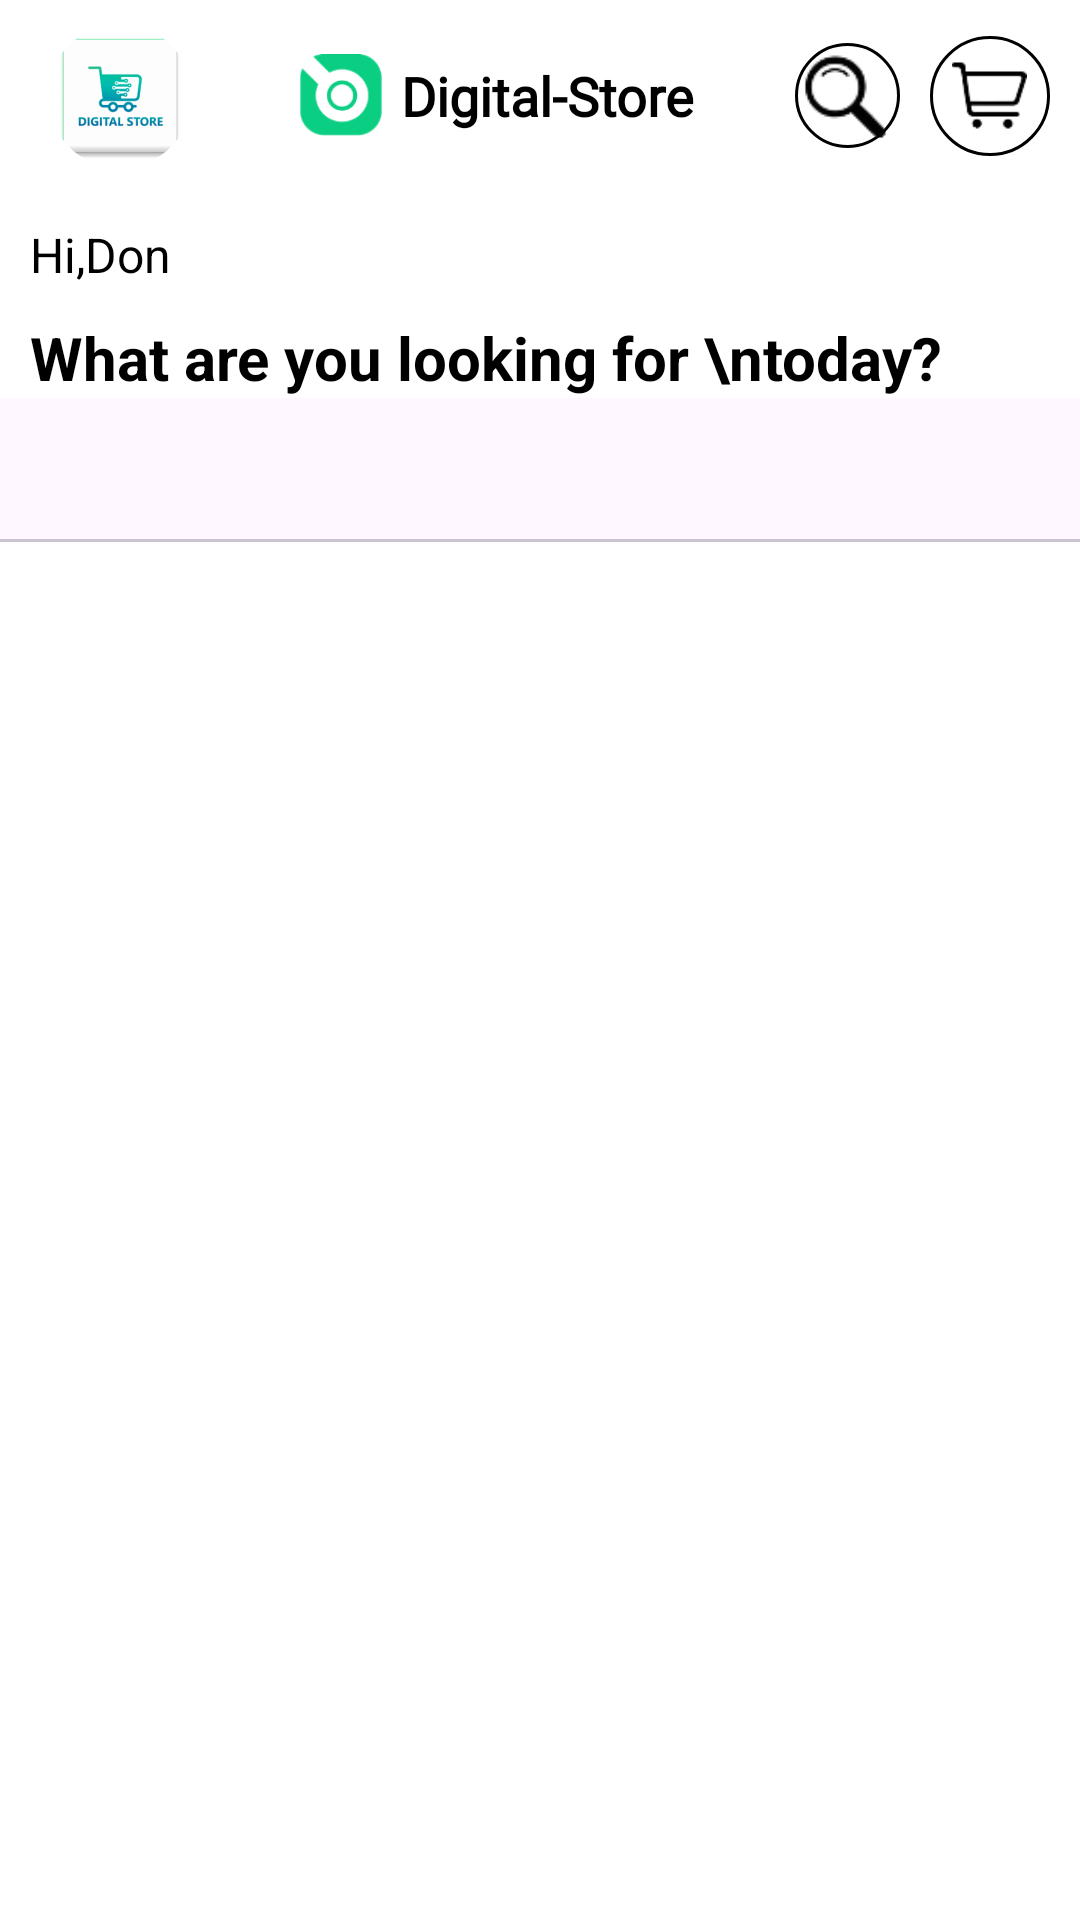

Reconstruct the res/layout file that produces this screen, plus the resources it refers to.
<!-- AndroidManifest.xml: application theme Theme.DigitalStore -->
<!-- res/layout/fragment_store.xml -->
<?xml version="1.0" encoding="utf-8"?>
<LinearLayout xmlns:android="http://schemas.android.com/apk/res/android"
    xmlns:tools="http://schemas.android.com/tools"
    android:layout_width="match_parent"
    android:layout_height="match_parent"
    android:orientation="vertical"
    android:background="@color/white"
    xmlns:app="http://schemas.android.com/apk/res-auto"
    tools:context=".Fragments.Main.Store">
    <com.google.android.material.appbar.AppBarLayout
        android:layout_width="match_parent"
        android:layout_height="wrap_content">

        <androidx.appcompat.widget.Toolbar
            android:layout_width="match_parent"
            android:layout_height="?attr/actionBarSize"
            android:background="@color/white">

            <com.google.android.material.imageview.ShapeableImageView
                android:id="@+id/ivProfile_store"
                android:layout_width="wrap_content"
                android:layout_height="wrap_content"
                android:adjustViewBounds="true"
                android:scaleType="centerCrop"
                android:layout_margin="5dp"
                android:src="@mipmap/ic_launcher"
                app:shapeAppearanceOverlay="@style/circle_profile" />

            <ImageView
                android:layout_width="30dp"
                android:layout_height="30dp"
                android:layout_gravity="center"
                android:layout_marginRight="5dp"
                android:src="@drawable/pic_splash_logo" />

            <TextView
                android:layout_width="wrap_content"
                android:layout_height="wrap_content"
                android:layout_gravity="center"
                android:layout_marginRight="30dp"
                android:fontFamily="@font/amidonegrotesk"
                android:text="Digital-Store"
                android:textColor="@color/black"
                android:textSize="18sp"
                android:textStyle="bold" />

            <LinearLayout
                android:id="@+id/llCart_store"
                android:layout_width="40dp"
                android:layout_height="40dp"
                android:layout_gravity="end"
                android:gravity="center"
                android:layout_marginEnd="10dp"
                android:background="@drawable/bg_whitebg_button">
                <ImageView
                    android:layout_width="25dp"
                    android:layout_height="25dp"
                    android:src="@drawable/pic_store"/>
            </LinearLayout>

            <ImageView
                android:id="@+id/ivSearch_store"
                android:layout_width="35dp"
                android:layout_height="35dp"
                android:layout_gravity="end"
                android:layout_marginRight="10dp"
                android:src="@drawable/pic_search"
                android:background="@drawable/bg_whitebg_button"/>
        </androidx.appcompat.widget.Toolbar>
    </com.google.android.material.appbar.AppBarLayout>

    <TextView
        android:layout_width="wrap_content"
        android:layout_height="wrap_content"
        android:layout_marginLeft="10dp"
        android:layout_marginTop="10dp"
        android:text="Hi,Don"
        android:textColor="@color/black"
        android:textSize="16sp" />

    <TextView
        android:layout_width="wrap_content"
        android:layout_height="wrap_content"
        android:layout_marginLeft="10dp"
        android:layout_marginTop="10dp"
        android:text="What are you looking for \ntoday?"
        android:textColor="@color/black"
        android:textSize="20sp"
        android:textStyle="bold" />

    <com.google.android.material.tabs.TabLayout
        android:id="@+id/tlTabLayout_store"
        android:layout_width="match_parent"
        android:layout_height="wrap_content"
        app:tabBackground="@color/white"
        app:tabMode="scrollable"
        app:tabTextColor="@color/black" />

    <androidx.viewpager.widget.ViewPager
        android:id="@+id/vpViewPager_store"
        android:layout_width="match_parent"
        android:layout_height="match_parent" />
</LinearLayout>
<!-- resources referenced by this layout -->
<resources>
  <color name="black">#FF000000</color>
  <color name="white">#FFFFFFFF</color>
  <!-- drawable bg_whitebg_button (drawable) -->
  <?xml version="1.0" encoding="utf-8"?>
  <selector xmlns:android="http://schemas.android.com/apk/res/android">
  <item android:state_pressed="false">
      <shape android:shape="rectangle">
          <solid android:color="@color/white"/>
          <stroke android:color="@color/black"
              android:width="1dp"/>
          <corners android:radius="30dp"/>
      </shape>
  </item>
      <item android:state_pressed="true">
          <shape android:shape="rectangle">
              <solid android:color="#777575"/>
              <stroke android:color="@color/black"
                  android:width="1dp"/>
              <corners android:radius="30dp"/>
          </shape>
      </item>
  </selector>
  <!-- drawable pic_search: png bitmap (drawable, 1826 bytes) -->
  <!-- drawable pic_splash_logo: png bitmap (drawable, 3037 bytes) -->
  <!-- drawable pic_store: png bitmap (drawable, 1480 bytes) -->
  <!-- mipmap ic_launcher: webp bitmap (mipmap-hdpi, 2294 bytes) -->
  <style name="circle_profile"><item name="cornerSize">50%</item></style>
  <style name="Theme.DigitalStore" parent="Base.Theme.DigitalStore" />
  <style name="Base.Theme.DigitalStore" parent="Theme.Material3.DayNight.NoActionBar">
          
          <item name="colorPrimary">@color/black</item>
      </style>
</resources>
